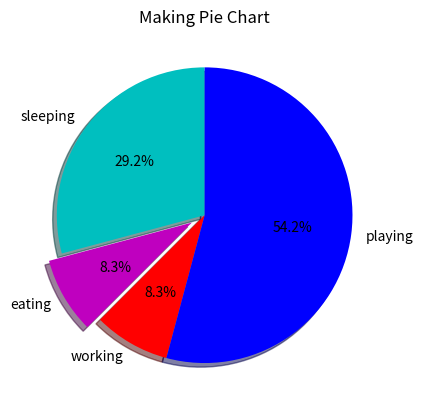

This chart was generated by the following Python code:
import matplotlib.pyplot as plt
slices = [7, 2, 2, 13]
# slices? -> They are just PIZZA slices of different sizes :p
activities = ['sleeping', 'eating', 'working', 'playing']
# name of the specific slice -> toppings on PIZZA
cols = ['c', 'm', 'r', 'b']
# color of Toppings
plt.pie(slices,
        labels=activities,
        colors=cols,
        startangle=90,
        shadow=True,
        explode=(0, 0.1, 0, 0),
        autopct='%1.1f%%')
plt.title('Making Pie Chart')
plt.show()
